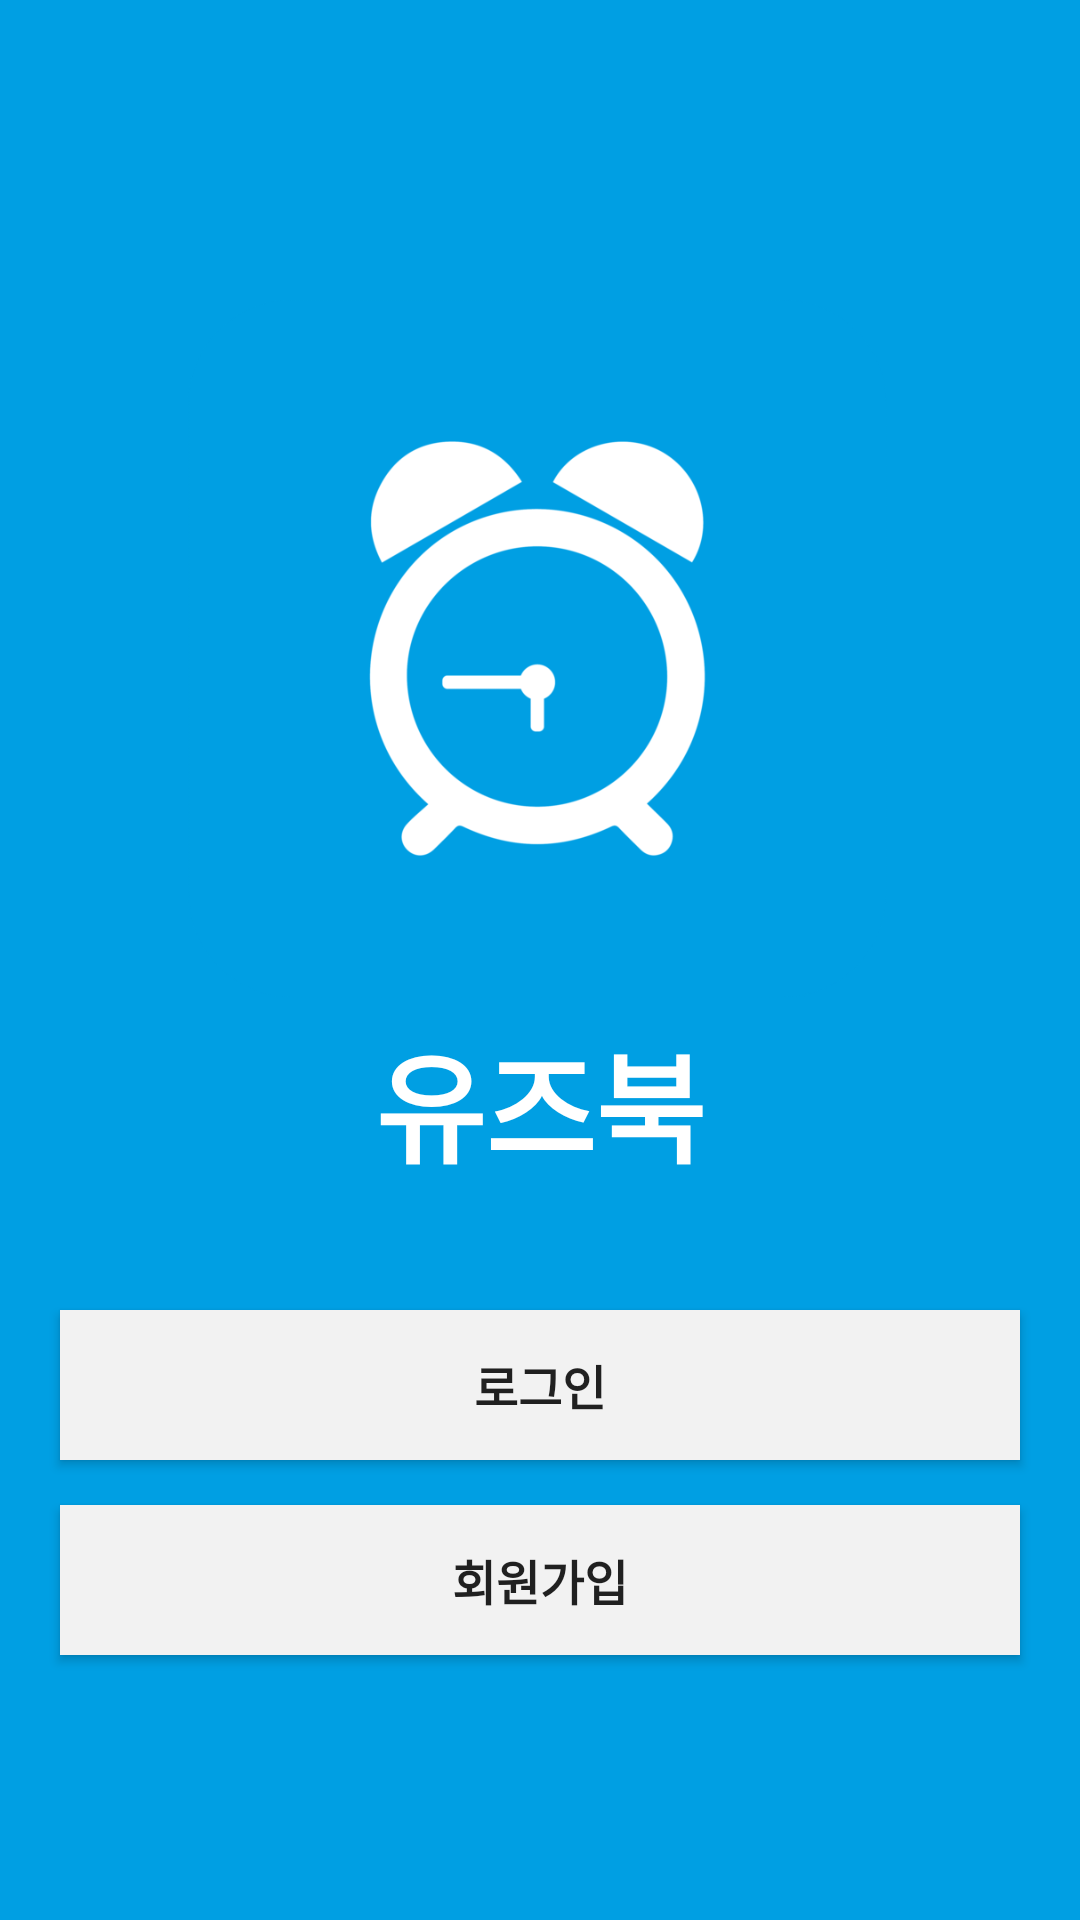

Write the Android layout XML for this screen, with the resource values it uses.
<!-- AndroidManifest.xml: application theme AppTheme -->
<!-- res/layout/activity_start.xml -->
<?xml version="1.0" encoding="utf-8"?>
<LinearLayout xmlns:android="http://schemas.android.com/apk/res/android"
    xmlns:app="http://schemas.android.com/apk/res-auto"
    android:layout_width="match_parent"
    android:layout_height="match_parent"
    android:background="@color/baseColor"
    android:gravity="center"
    android:orientation="vertical">

    <ImageView
        android:id="@+id/imageView4"
        android:layout_width="wrap_content"
        android:layout_height="250dp"
        app:srcCompat="@drawable/alarm_img" />

    <TextView
        android:id="@+id/textView4"
        android:layout_width="match_parent"
        android:layout_height="wrap_content"
        android:layout_below="@+id/imageView4"
        android:gravity="center_horizontal"
        android:text="@string/app_name"
        android:textColor="@android:color/white"
        android:textSize="40sp"
        android:textStyle="bold" />

    <Button
        android:id="@+id/login_btn"
        android:layout_width="match_parent"
        android:layout_height="50dp"
        android:layout_alignParentStart="true"
        android:layout_below="@+id/textView4"
        android:layout_marginLeft="20dp"
        android:layout_marginRight="20dp"
        android:layout_marginTop="40dp"
        android:background="@color/buttonColor"
        android:onClick="onClick"
        android:text="@string/login_ko"
        android:textSize="16sp"
        android:textStyle="bold" />

    <Button
        android:id="@+id/sign_in_btn"
        android:layout_width="match_parent"
        android:layout_height="50dp"
        android:layout_below="@+id/login_btn"
        android:layout_centerHorizontal="true"
        android:layout_marginLeft="20dp"
        android:layout_marginRight="20dp"
        android:layout_marginTop="15dp"
        android:background="@color/buttonColor"
        android:onClick="onClick"
        android:text="@string/sign_in"
        android:textSize="16sp"
        android:textStyle="bold" />
</LinearLayout>
<!-- resources referenced by this layout -->
<resources>
  <color name="baseColor">#009fe3</color>
  <color name="buttonColor">#f2f2f2</color>
  <!-- drawable alarm_img: png bitmap (drawable, 43990 bytes) -->
  <string name="app_name">유즈북</string>
  <string name="login_ko">로그인</string>
  <string name="sign_in">회원가입</string>
  <style name="AppTheme" parent="Theme.AppCompat.Light.NoActionBar">
          
          <item name="colorPrimary">@color/colorPrimary</item>
          <item name="colorPrimaryDark">@color/colorPrimaryDark</item>
          <item name="colorAccent">@color/colorAccent</item>
      </style>
  <color name="colorPrimary">#3F51B5</color>
  <color name="colorPrimaryDark">#303F9F</color>
  <color name="colorAccent">#FF4081</color>
</resources>
